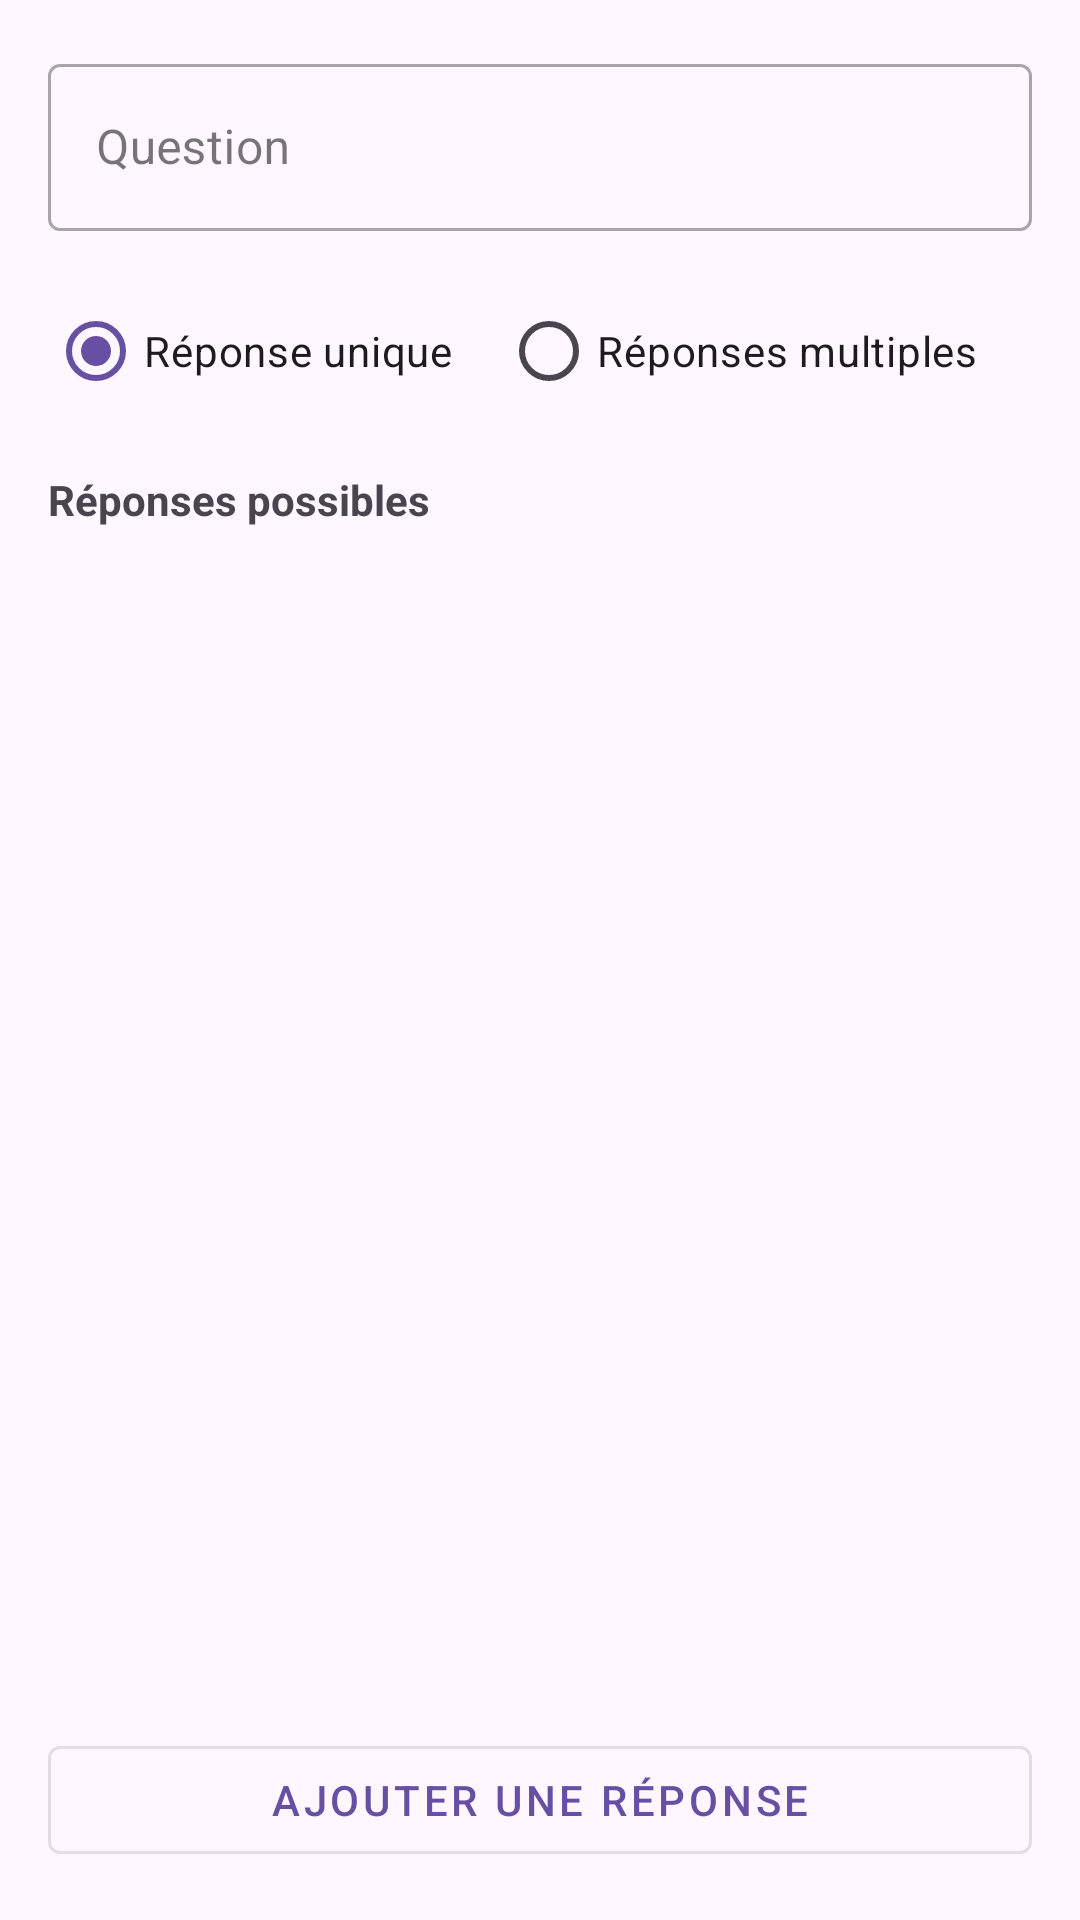

The Android layout XML behind this screen, and the referenced resources:
<!-- AndroidManifest.xml: application theme Theme.QuizzFront -->
<!-- res/layout/dialog_question.xml -->
<?xml version="1.0" encoding="utf-8"?>
<LinearLayout
        xmlns:android="http://schemas.android.com/apk/res/android"
        android:layout_width="match_parent"
        android:layout_height="wrap_content"
        android:orientation="vertical"
        android:padding="16dp">

    <com.google.android.material.textfield.TextInputLayout
            android:layout_width="match_parent"
            android:layout_height="wrap_content"
            android:layout_marginBottom="16dp"
            style="@style/Widget.MaterialComponents.TextInputLayout.OutlinedBox">

        <com.google.android.material.textfield.TextInputEditText
                android:id="@+id/editTextQuestion"
                android:layout_width="match_parent"
                android:layout_height="wrap_content"
                android:hint="Question"/>
    </com.google.android.material.textfield.TextInputLayout>

    <RadioGroup
            android:id="@+id/radioGroupTypeReponse"
            android:layout_width="match_parent"
            android:layout_height="wrap_content"
            android:layout_marginBottom="16dp"
            android:orientation="horizontal">

        <RadioButton
                android:id="@+id/radioButtonUnique"
                android:layout_width="wrap_content"
                android:layout_height="wrap_content"
                android:text="Réponse unique"
                android:checked="true"
                android:layout_marginEnd="16dp"/>

        <RadioButton
                android:id="@+id/radioButtonMultiple"
                android:layout_width="wrap_content"
                android:layout_height="wrap_content"
                android:text="Réponses multiples"/>
    </RadioGroup>

    <TextView
            android:layout_width="wrap_content"
            android:layout_height="wrap_content"
            android:text="Réponses possibles"
            android:textStyle="bold"
            android:layout_marginBottom="8dp"/>

    <androidx.recyclerview.widget.RecyclerView
            android:id="@+id/recyclerViewReponses"
            android:layout_width="match_parent"
            android:layout_height="0dp"
            android:layout_weight="1"
            android:layout_marginBottom="8dp"/>

    <com.google.android.material.button.MaterialButton
            android:id="@+id/buttonAddReponse"
            android:layout_width="match_parent"
            android:layout_height="wrap_content"
            android:text="Ajouter une réponse"
            style="@style/Widget.MaterialComponents.Button.OutlinedButton"/>
</LinearLayout>
<!-- resources referenced by this layout -->
<resources>
  <style name="Theme.QuizzFront" parent="Base.Theme.QuizzFront" />
  <style name="Base.Theme.QuizzFront" parent="Theme.Material3.DayNight.NoActionBar">
          
          
      </style>
</resources>
